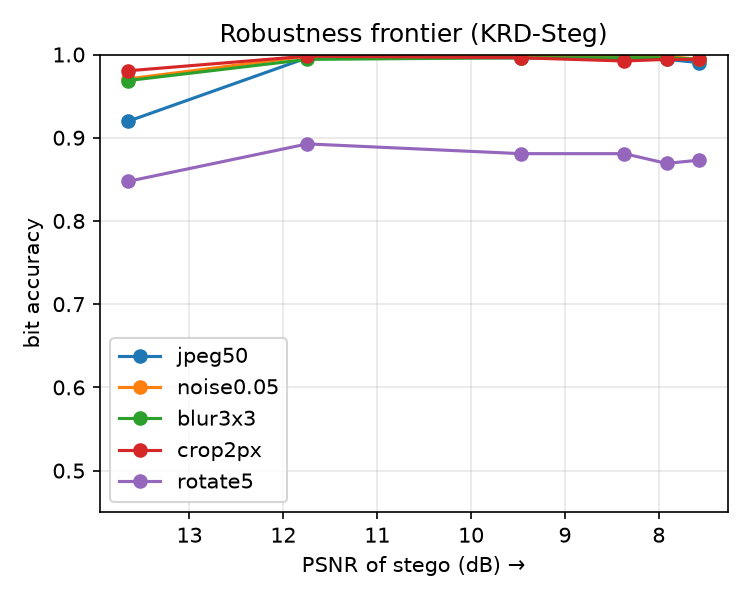

The data file committed next to this chart (first rows):
strength, psnr, lpips, clean, jpeg50, noise0.05, blur3x3, crop2px, rotate5
0.5000, 13.65, , 0.9805, 0.9199, 0.9707, 0.9688, 0.9805, 0.8477
0.7500, 11.74, , 0.9980, 0.9961, 0.9980, 0.9941, 0.9980, 0.8926
1, 9.47, , 0.9961, 0.9961, 0.9980, 0.9961, 0.9961, 0.8809
1.25, 8.367, , 0.9922, 0.9941, 0.9980, 0.9961, 0.9922, 0.8809
1.5, 7.917, , 0.9941, 0.9941, 0.9980, 0.9961, 0.9941, 0.8691
2, 7.572, , 0.9941, 0.9902, 0.9941, 0.9941, 0.9941, 0.8730
